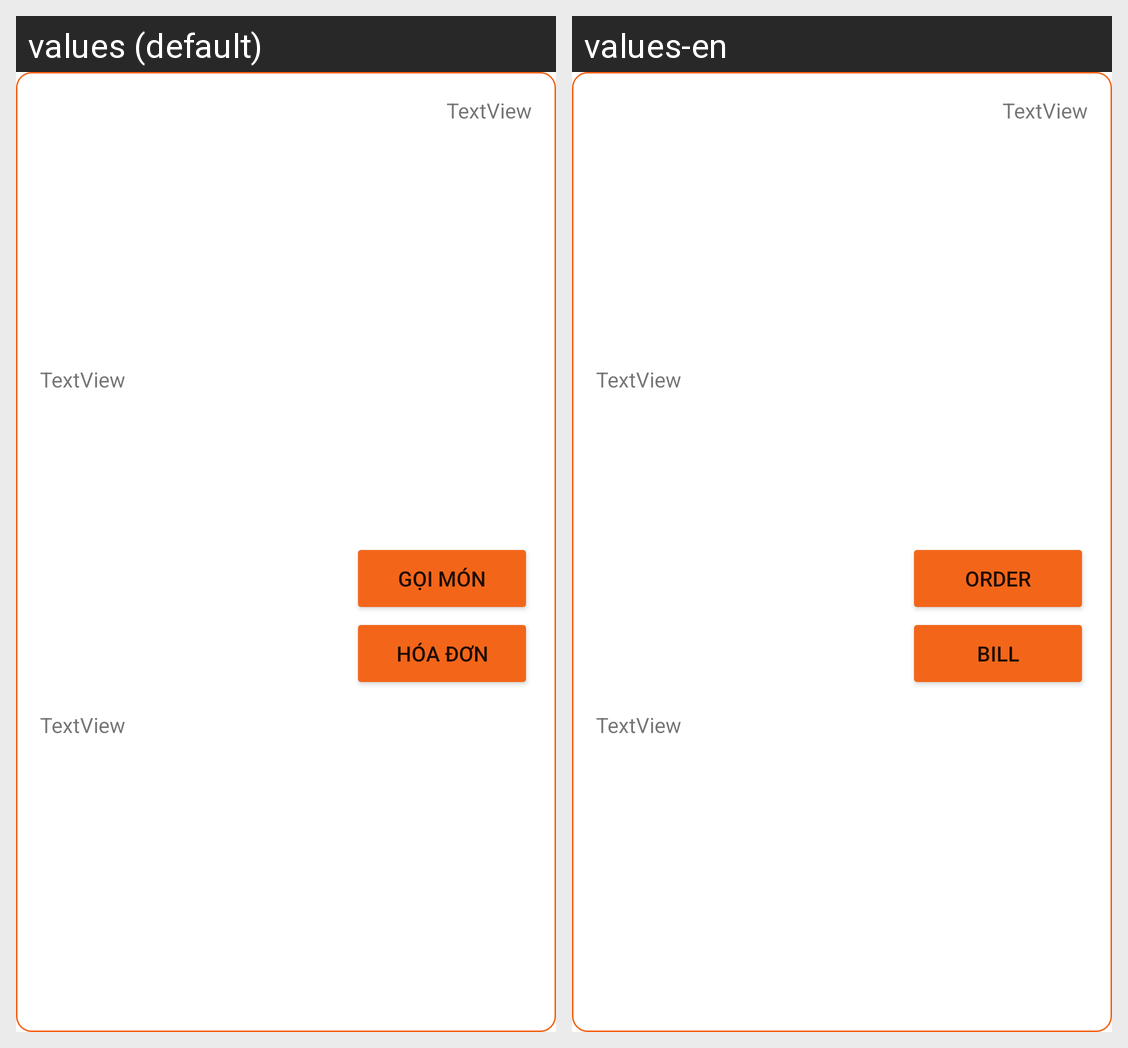

This grid shows one Android layout under two languages. Give, for every string resource on the screen, its name, the default text and each shown locale's text.
Android screen res/layout/cbooked_history.xml rendered under 2 locales, left to right: values (default), values-en. Device: Nexus 5 (rendered at 1080×1920; each locale shown at half size, 540×960, under a caption strip naming it); theme Theme.Su21G3Project.
Strings drawn on this screen, with the default value and each locale's value (text and hints the layout hard-codes, and strings that could not be matched under every locale, appear in the picture but are not listed):

goimon
  values: Gọi món
  values-en: Order

bill
  values: Hóa đơn
  values-en: Bill
